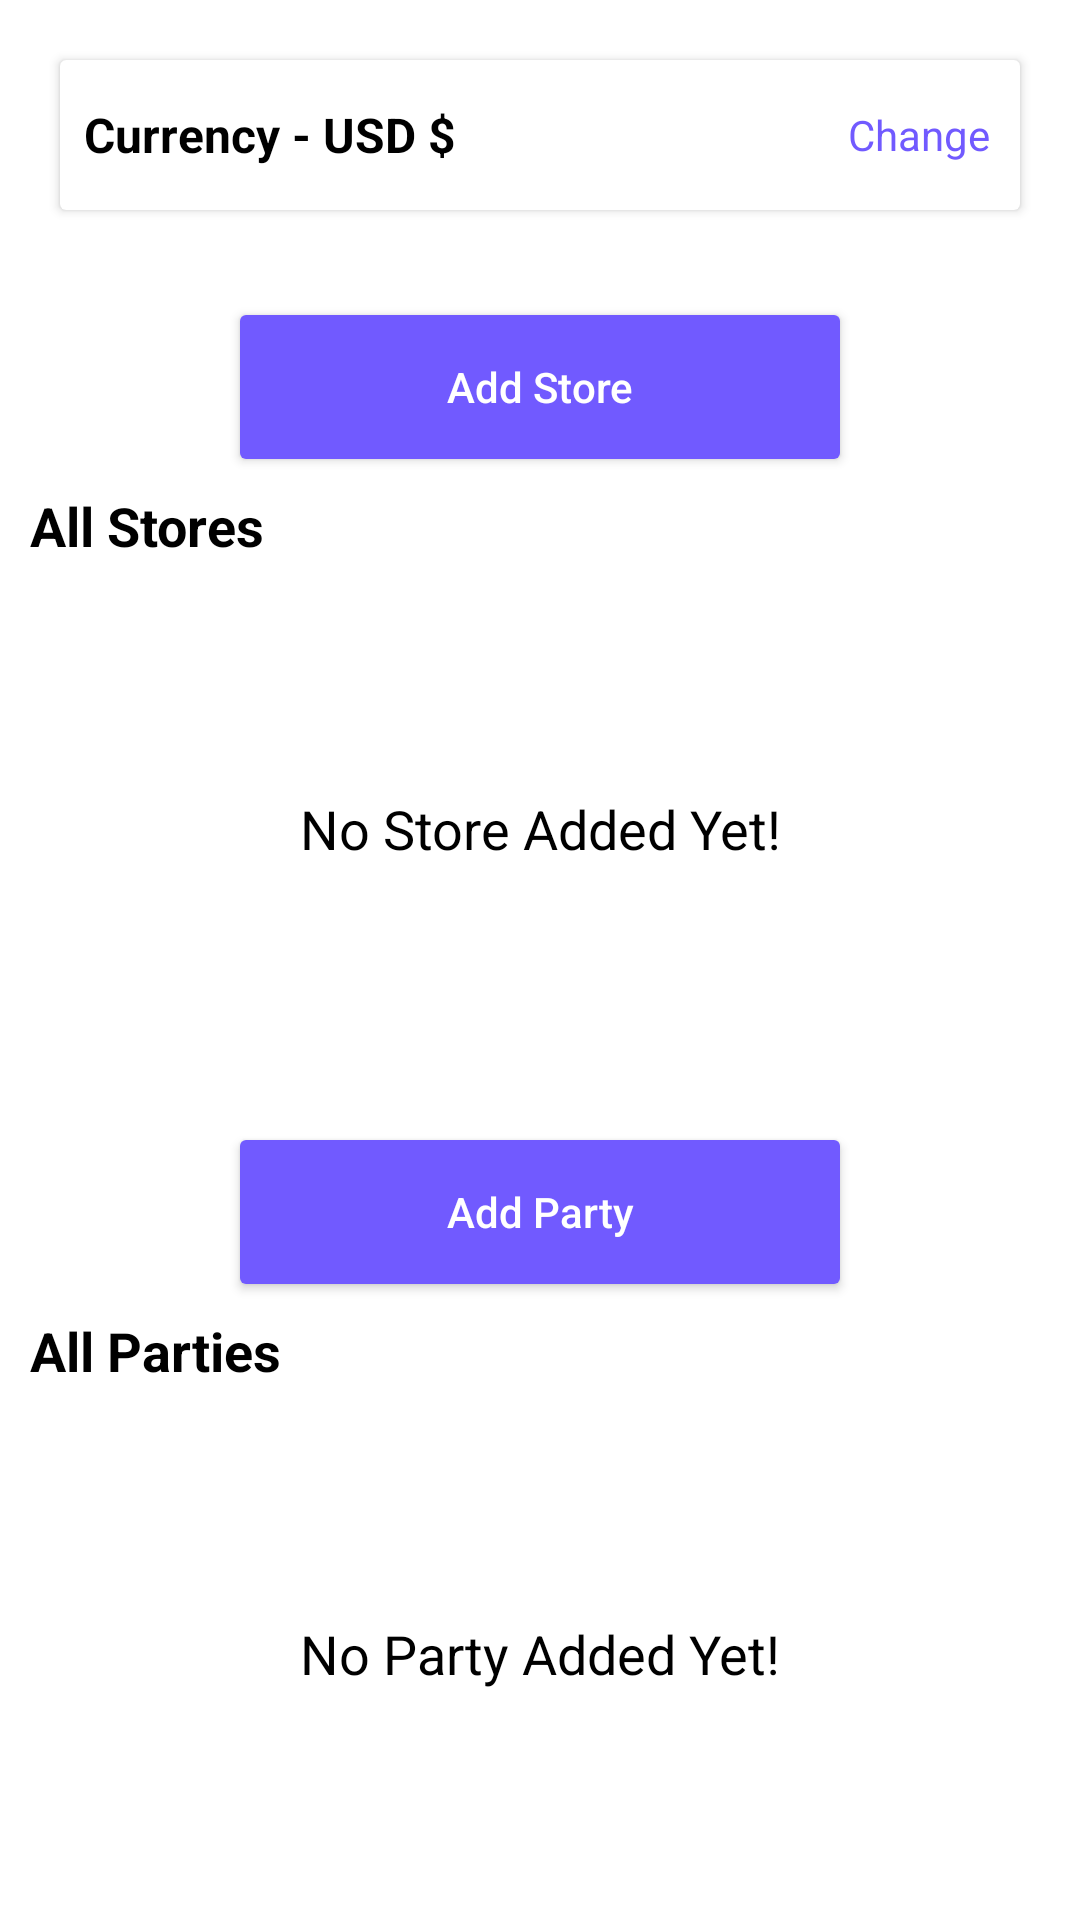

Layout XML and referenced resources for this Android screen:
<!-- AndroidManifest.xml: application theme Theme.Bhandar -->
<!-- res/layout/fragment_party.xml -->
<?xml version="1.0" encoding="utf-8"?>
<LinearLayout xmlns:android="http://schemas.android.com/apk/res/android"
    xmlns:app="http://schemas.android.com/apk/res-auto"
    xmlns:tools="http://schemas.android.com/tools"
    android:layout_width="match_parent"
    android:layout_height="match_parent"
    android:orientation="vertical"
    tools:context=".shop.stock.ledger.ui.party.PartyFragment">

    <androidx.cardview.widget.CardView
        android:layout_width="match_parent"
        android:layout_height="50dp"
        android:layout_margin="20dp"
        android:background="@drawable/background_card_view_border">

        <LinearLayout
            android:layout_width="match_parent"
            android:layout_height="match_parent"
            android:layout_gravity="center"
            android:gravity="center"
            android:orientation="horizontal">

            <TextView
                android:id="@+id/tv_current_currency"
                android:layout_width="0dp"
                android:layout_height="wrap_content"
                android:layout_marginStart="8dp"
                android:layout_marginLeft="8dp"
                android:layout_weight="1"
                android:text="@string/text_currency_usd"
                android:textColor="@color/black"
                android:textSize="16sp"
                android:textStyle="bold" />

            <TextView
                android:id="@+id/tv_change_currency"
                android:layout_width="wrap_content"
                android:layout_height="wrap_content"
                android:layout_marginEnd="10dp"
                android:layout_marginRight="10dp"
                android:text="@string/text_change"
                android:textAllCaps="false"
                android:textColor="@color/primaryTextColor"
                android:textSize="14sp" />
        </LinearLayout>
    </androidx.cardview.widget.CardView>

    <Button
        android:id="@+id/btn_add_store"
        android:layout_width="200dp"
        android:layout_height="wrap_content"
        android:layout_gravity="center"
        android:layout_marginTop="15dp"
        android:background="@drawable/button_background"
        android:text="@string/btn_text_add_store"

        android:textAllCaps="false"
        android:textColor="@color/white"
        app:backgroundTint="@null" />

    <TextView
        android:layout_width="match_parent"
        android:layout_height="wrap_content"
        android:layout_marginStart="10dp"
        android:layout_marginLeft="10dp"
        android:layout_marginTop="10dp"
        android:text="@string/text_heading_all_stores"
        android:textColor="@color/black"
        android:textSize="18sp"
        android:textStyle="bold" />

    <TextView
        android:id="@+id/tv_no_store_yet"
        android:layout_width="match_parent"
        android:layout_height="0dp"
        android:layout_gravity="center"
        android:layout_margin="5dp"
        android:layout_weight="1"
        android:textColor="@color/black"
        android:gravity="center"
        android:text="@string/message_no_store_added_yet"
        android:textSize="18sp"
        android:visibility="visible"/>


    <androidx.recyclerview.widget.RecyclerView
        android:id="@+id/rv_all_stores_list"
        android:layout_width="match_parent"
        android:layout_height="0dp"
        android:layout_margin="5dp"
        android:layout_weight="1"
        android:visibility="gone"
        tools:listitem="@layout/item_store" />

    <Button
        android:id="@+id/btn_add_party"
        android:layout_width="200dp"
        android:layout_height="wrap_content"
        android:layout_gravity="center"
        android:layout_marginTop="15dp"
        android:background="@drawable/button_background"
        android:text="@string/btn_text_add_party"
        android:textAllCaps="false"
        android:textColor="@color/white"
        app:backgroundTint="@null" />

    <TextView
        android:layout_width="match_parent"
        android:layout_height="wrap_content"
        android:layout_marginStart="10dp"
        android:layout_marginLeft="10dp"
        android:layout_marginTop="10dp"
        android:text="@string/text_heading_all_parties"
        android:textColor="@color/black"
        android:textSize="18sp"
        android:textStyle="bold" />

    <TextView
        android:id="@+id/tv_no_party_yet"
        android:layout_width="match_parent"
        android:layout_height="0dp"
        android:layout_gravity="center"
        android:layout_margin="5dp"
        android:layout_weight="1"
        android:textColor="@color/black"
        android:gravity="center"
        android:text="@string/message_no_party_added_yet"
        android:textSize="18sp"
        android:visibility="visible"/>

    <androidx.recyclerview.widget.RecyclerView
        android:id="@+id/rv_all_parties_list"
        android:layout_width="match_parent"
        android:layout_height="0dp"
        android:layout_margin="5dp"
        android:layout_weight="1"
        android:visibility="gone"
        tools:listitem="@layout/item_party" />


</LinearLayout>
<!-- res/layout/item_store.xml (included above) -->
<?xml version="1.0" encoding="utf-8"?>
<LinearLayout xmlns:android="http://schemas.android.com/apk/res/android"
    android:layout_width="match_parent"
    android:layout_height="50dp"
    xmlns:tools="http://schemas.android.com/tools"
    android:padding="5dp"
    android:layout_margin="2dp"
    android:background="@drawable/background_item_store"
    android:orientation="horizontal">

    <TextView
        android:id="@+id/tv_store_name"
        android:layout_width="0dp"
        android:layout_height="match_parent"
        android:layout_weight="1"
        android:text="@string/text_store_a"
        android:gravity="center|start"
        android:textColor="@color/black"
        />
    <LinearLayout
        android:layout_width="wrap_content"
        android:layout_height="match_parent"
        android:orientation="vertical">
        <TextView
            android:id="@+id/tv_stock_quantity"
            android:layout_width="wrap_content"
            android:layout_height="0dp"
            android:layout_weight="1"
            tools:text="20"
            android:layout_gravity="end"
            android:textColor="@color/black"/>
        <TextView
            android:layout_width="wrap_content"
            android:layout_height="0dp"
            android:layout_weight="1"
            tools:text="Stocked items"
            android:textColor="@color/SecondaryTextColor"/>


    </LinearLayout>

</LinearLayout>
<!-- res/layout/item_party.xml (included above) -->
<?xml version="1.0" encoding="utf-8"?>
<LinearLayout xmlns:android="http://schemas.android.com/apk/res/android"
    xmlns:tools="http://schemas.android.com/tools"
    android:layout_width="match_parent"
    android:layout_height="50dp"
    android:layout_margin="2dp"
    android:background="@drawable/background_item_store"
    android:orientation="horizontal"
    android:padding="5dp">

    <TextView
        android:id="@+id/tv_party_name"
        android:layout_width="0dp"
        android:layout_height="match_parent"
        android:layout_weight="1"
        android:gravity="center|start"
        android:text="@string/text_customer_name"
        android:textColor="@color/black" />


    <TextView
        android:layout_width="wrap_content"
        android:layout_height="wrap_content"
        android:textColor="@color/SecondaryTextColor"
        tools:text="Edit today" />


</LinearLayout>
<!-- resources referenced by this layout -->
<resources>
  <color name="SecondaryTextColor">#AB8484</color>
  <color name="black">#FF000000</color>
  <color name="primaryTextColor">#715AFF</color>
  <color name="white">#FFFFFFFF</color>
  <!-- drawable background_card_view_border (drawable) -->
  <?xml version="1.0" encoding="utf-8"?>
  <shape xmlns:android="http://schemas.android.com/apk/res/android"
      android:shape="rectangle">
      <stroke android:color="@color/SecondaryTextColor"
          android:width="1dp"/>
      <corners android:radius="8dp"/>
  
      <solid android:color="@color/white"/>
  
  </shape>
  <!-- drawable background_item_store (drawable) -->
  <?xml version="1.0" encoding="utf-8"?>
  <shape xmlns:android="http://schemas.android.com/apk/res/android"
      android:shape="rectangle">
  
      <stroke android:color="@color/SecondaryTextColor"
          android:width="0.5dp"/>
  
  </shape>
  <!-- drawable button_background (drawable) -->
  <?xml version="1.0" encoding="utf-8"?>
  <shape xmlns:android="http://schemas.android.com/apk/res/android"
      android:shape="rectangle">
  
      <solid android:color="@color/primaryTextColor"/>
      <corners android:radius="2dp"/>
  
  </shape>
  <string name="btn_text_add_party">Add Party</string>
  <string name="btn_text_add_store">Add Store</string>
  <string name="message_no_party_added_yet">No Party Added Yet!</string>
  <string name="message_no_store_added_yet">No Store Added Yet!</string>
  <string name="text_change">Change</string>
  <string name="text_currency_usd">Currency - USD $</string>
  <string name="text_customer_name">Customer name</string>
  <string name="text_heading_all_parties">All Parties</string>
  <string name="text_heading_all_stores">All Stores</string>
  <string name="text_store_a">Store A</string>
  <style name="Theme.Bhandar" parent="Theme.MaterialComponents.DayNight.DarkActionBar">
          
          <item name="colorPrimary">@color/purple_500</item>
          <item name="colorPrimaryVariant">@color/purple_700</item>
          <item name="colorOnPrimary">@color/white</item>
          
          <item name="colorSecondary">@color/teal_200</item>
          <item name="colorSecondaryVariant">@color/teal_700</item>
          <item name="colorOnSecondary">@color/black</item>
          
          <item name="android:statusBarColor" tools:targetApi="l">?attr/colorPrimaryVariant</item>
          
      </style>
  <color name="purple_500">#FF6200EE</color>
  <color name="purple_700">#FF3700B3</color>
  <color name="teal_200">#FF03DAC5</color>
  <color name="teal_700">#FF018786</color>
</resources>
